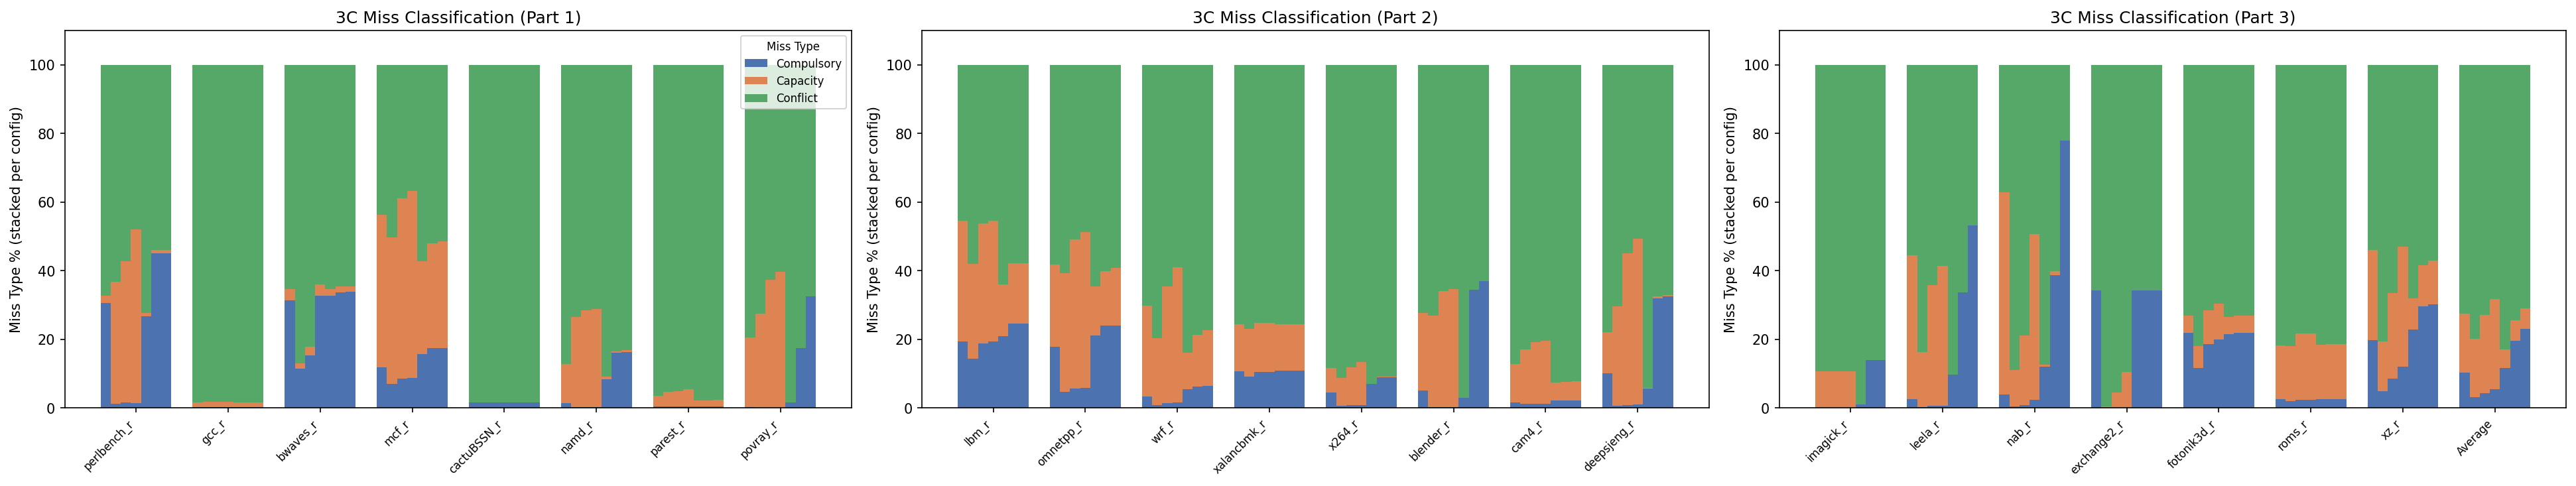

This chart was generated by the following Python code:
import os
import matplotlib
matplotlib.use('Agg')
import matplotlib.pyplot as plt
import numpy as np

benchmarks = [
    "500.perlbench_r", "502.gcc_r", "503.bwaves_r", "505.mcf_r",
    "507.cactuBSSN_r", "508.namd_r", "510.parest_r", "511.povray_r",
    "519.lbm_r", "520.omnetpp_r", "521.wrf_r", "523.xalancbmk_r",
    "525.x264_r", "526.blender_r", "527.cam4_r", "531.deepsjeng_r",
    "538.imagick_r", "541.leela_r", "544.nab_r", "548.exchange2_r",
    "549.fotonik3d_r", "554.roms_r", "557.xz_r"
]

configs = [
    "dcache_32k_4assoc", "dcache_4k_1assoc", "dcache_4k_4assoc",
    "dcache_4k_64assoc", "dcache_256k_1assoc", "dcache_256k_4assoc",
    "dcache_256k_64assoc"
]
config_labels = ["32K/4", "4K/1", "4K/4", "4K/64", "256K/1", "256K/4", "256K/64"]
simdir = os.path.expanduser("~/exp/simulations")

def parse_stat(filepath, key):
    try:
        with open(filepath) as f:
            for line in f:
                if line.strip().startswith(key + ","):
                    parts = line.strip().split(",")
                    return float(parts[-1].strip())
    except:
        pass
    return 0

# Collect 3C data: for each bench+config get compulsory, capacity, conflict counts
data = {}
for bench in benchmarks:
    data[bench] = []
    for cfg in configs:
        mem_csv = f"{simdir}/{bench}/lab2/{cfg}/memory.stat.0.csv"
        comp = parse_stat(mem_csv, "DCACHE_MISS_COMPULSORY_total_count")
        cap  = parse_stat(mem_csv, "DCACHE_MISS_CAPACITY_total_count")
        conf = parse_stat(mem_csv, "DCACHE_MISS_CONFLICT_total_count")
        total = comp + cap + conf
        if total > 0:
            data[bench].append((comp/total*100, cap/total*100, conf/total*100))
        else:
            data[bench].append((0, 0, 0))

# Add average
avg = []
for ci in range(len(configs)):
    ac = np.mean([data[b][ci][0] for b in benchmarks])
    ak = np.mean([data[b][ci][1] for b in benchmarks])
    an = np.mean([data[b][ci][2] for b in benchmarks])
    avg.append((ac, ak, an))
data["Average"] = avg
all_benchmarks = benchmarks + ["Average"]

groups = [
    all_benchmarks[0:8],
    all_benchmarks[8:16],
    all_benchmarks[16:23] + ["Average"]
]

fig, axes = plt.subplots(1, 3, figsize=(26, 5))
colors = ['#4C72B0', '#DD8452', '#55A868']  # blue=compulsory, orange=capacity, green=conflict

for gi, group in enumerate(groups):
    ax = axes[gi]
    x = np.arange(len(group))
    width = 0.11
    for ci, label in enumerate(config_labels):
        comp_vals = [data[b][ci][0] for b in group]
        cap_vals  = [data[b][ci][1] for b in group]
        conf_vals = [data[b][ci][2] for b in group]
        xpos = x + ci * width
        b1 = ax.bar(xpos, comp_vals, width, color=colors[0], label='Compulsory' if ci==0 else '')
        b2 = ax.bar(xpos, cap_vals,  width, bottom=comp_vals, color=colors[1], label='Capacity' if ci==0 else '')
        b3 = ax.bar(xpos, conf_vals, width, bottom=[c+k for c,k in zip(comp_vals,cap_vals)], color=colors[2], label='Conflict' if ci==0 else '')
        # Add config label at top
        for xp, cv, kv, nv in zip(xpos, comp_vals, cap_vals, conf_vals):
            pass
    ax.set_xticks(x + width * 3)
    ax.set_xticklabels([b.split(".")[1] if "." in b else b for b in group],
                       rotation=45, ha='right', fontsize=8)
    ax.set_ylabel("Miss Type % (stacked per config)")
    ax.set_title(f"3C Miss Classification (Part {gi+1})")
    ax.set_ylim(0, 110)
    if gi == 0:
        ax.legend(title="Miss Type", fontsize=8, title_fontsize=8)

plt.tight_layout()
plt.savefig("/home/aditya/plot_3c.png", dpi=150, bbox_inches='tight')
print("Saved plot_3c.png")
